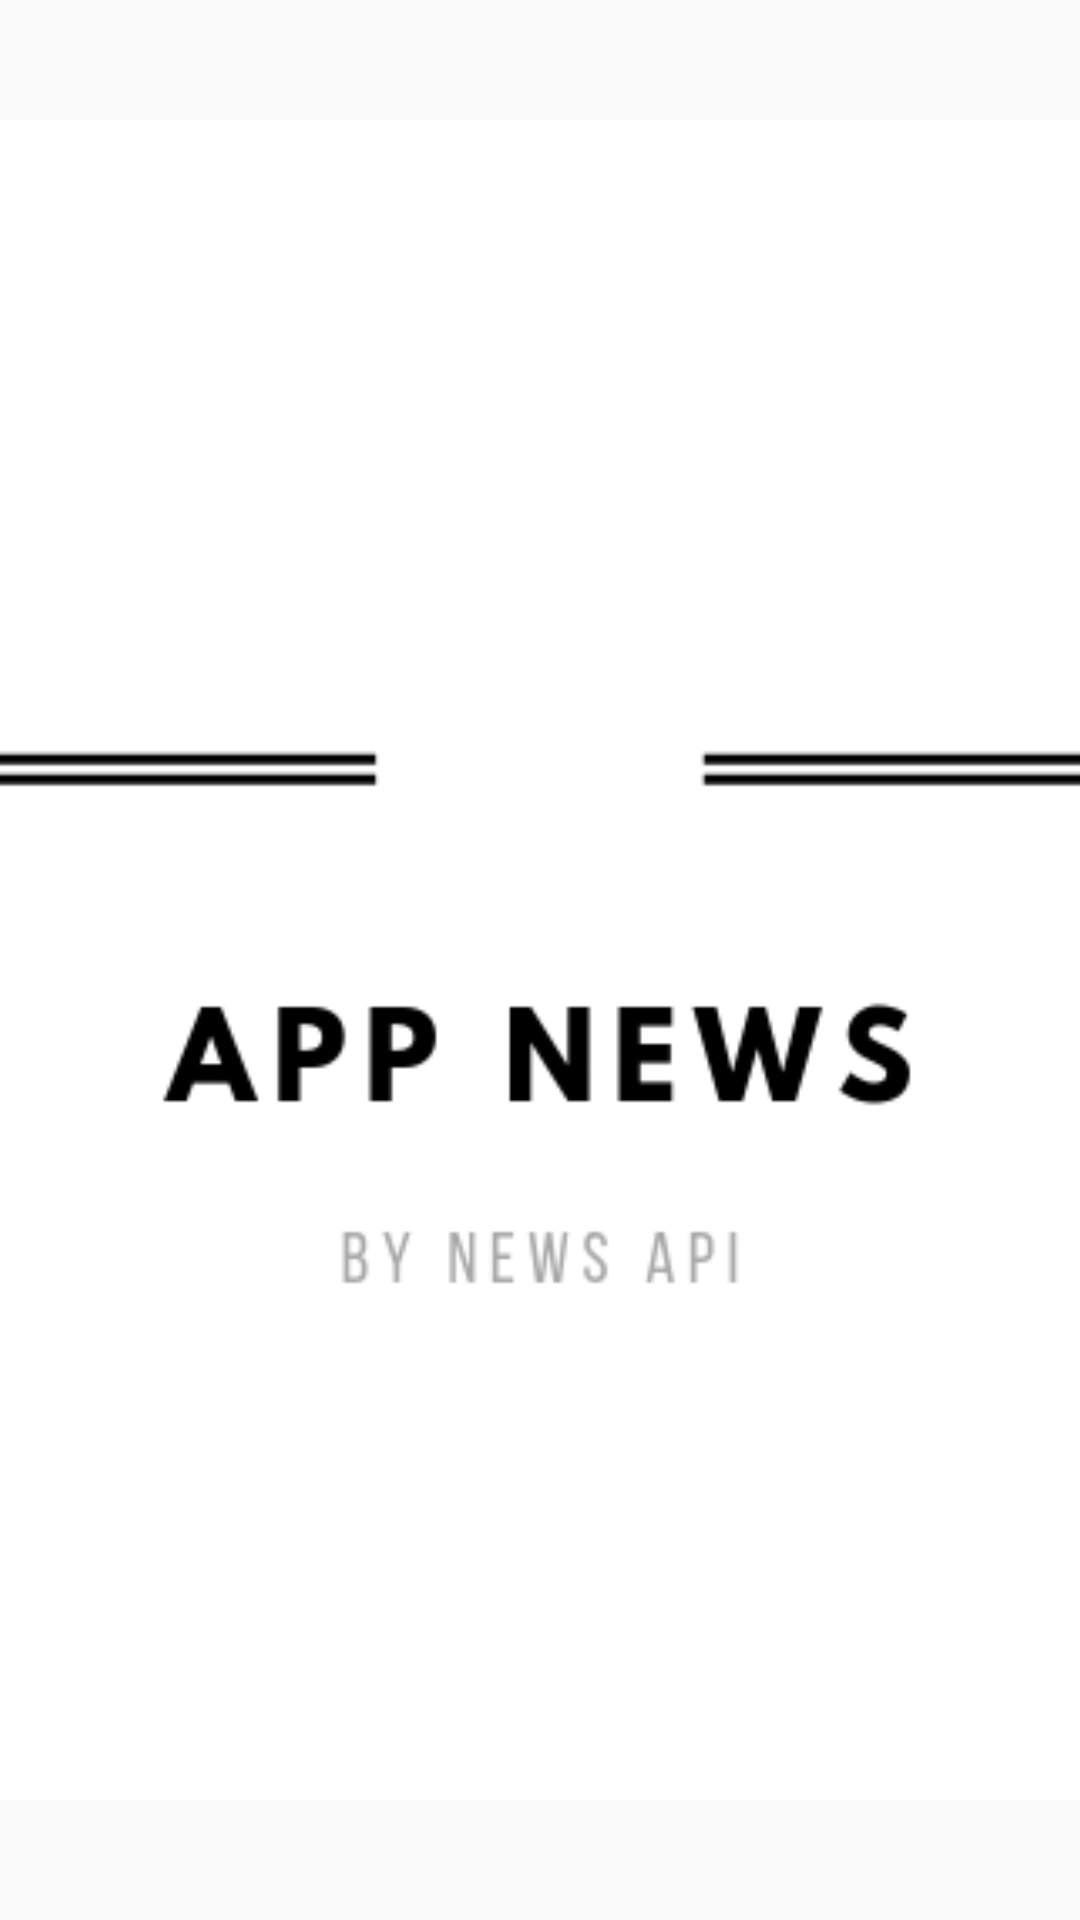

Here is an Android app screen rendered from its layout file. Give the layout XML and the strings, colors and styles it references.
<!-- AndroidManifest.xml: activity theme Theme.AppCompat.Light.NoActionBar -->
<!-- res/layout/activity_presentacion.xml -->
<?xml version="1.0" encoding="utf-8"?>
<FrameLayout xmlns:android="http://schemas.android.com/apk/res/android"
    xmlns:app="http://schemas.android.com/apk/res-auto"
    xmlns:tools="http://schemas.android.com/tools"
    android:id="@+id/activity_main"
    android:layout_width="match_parent"
    android:layout_height="match_parent"
    tools:context="Vista.PresentacionActivity">

    <ImageView
        android:id="@+id/imageViewPresentacion"
        android:layout_width="match_parent"
        android:layout_height="match_parent"
        android:layout_alignParentLeft="true"
        android:layout_alignParentStart="true"
        android:layout_alignParentTop="true"
        android:padding="40dp"
        android:src="@drawable/splash"
        android:scaleType="centerCrop"/>


 >
</FrameLayout>
<!-- resources referenced by this layout -->
<resources>
  <!-- drawable splash: jpg bitmap (drawable, 21775 bytes) -->
</resources>
